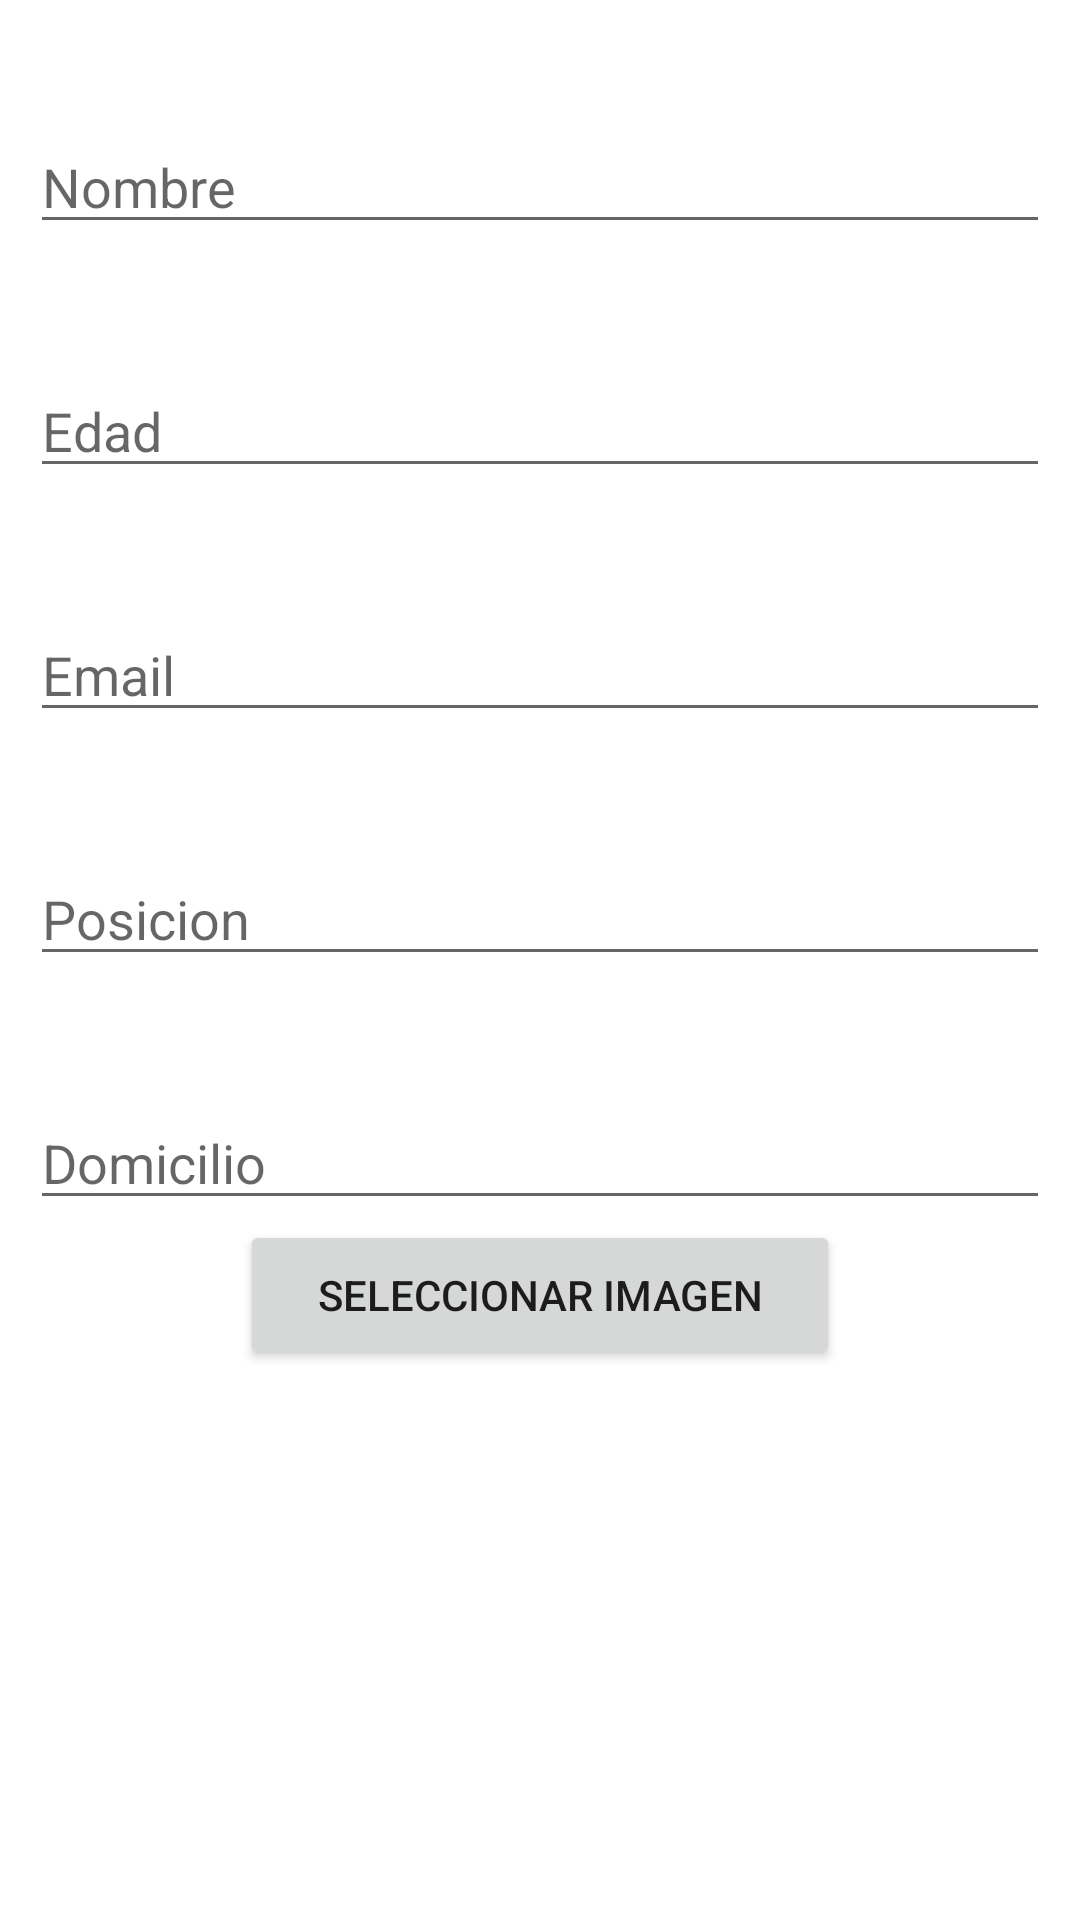

This screen was rendered from an Android layout file. Write that file and the resources it references.
<!-- AndroidManifest.xml: application theme Theme.ProyectoFinal -->
<!-- res/layout/activity_insertion.xml -->
<?xml version="1.0" encoding="utf-8"?>
<LinearLayout
    android:orientation="vertical"
    xmlns:android="http://schemas.android.com/apk/res/android"
    xmlns:app="http://schemas.android.com/apk/res-auto"
    xmlns:tools="http://schemas.android.com/tools"
    android:id="@+id/main"
    android:layout_width="match_parent"
    android:layout_height="match_parent"
    tools:context=".activities.InsertionActivity">


    <EditText
        android:id="@+id/etName"
        android:layout_width="match_parent"
        android:layout_height="wrap_content"
        android:ems="10"
        android:layout_marginTop="40dp"
        android:layout_marginStart="10dp"
        android:layout_marginEnd="10dp"
        android:inputType="text"
        android:hint="Nombre"/>

    <EditText
        android:id="@+id/etAge"
        android:layout_width="match_parent"
        android:layout_height="wrap_content"
        android:ems="10"
        android:layout_marginTop="40dp"
        android:layout_marginStart="10dp"
        android:layout_marginEnd="10dp"
        android:hint="Edad" />

    <EditText
        android:id="@+id/etEmail"
        android:layout_width="match_parent"
        android:layout_height="wrap_content"
        android:ems="10"
        android:layout_marginTop="40dp"
        android:layout_marginStart="10dp"
        android:layout_marginEnd="10dp"
        android:hint="Email"/>

    <EditText
        android:id="@+id/etPosition"
        android:layout_width="match_parent"
        android:layout_height="wrap_content"
        android:ems="10"
        android:layout_marginTop="40dp"
        android:layout_marginStart="10dp"
        android:layout_marginEnd="10dp"
        android:hint="Posicion"/>

    <EditText
        android:id="@+id/etAddress"
        android:layout_width="match_parent"
        android:layout_height="wrap_content"
        android:ems="10"
        android:layout_marginTop="40dp"
        android:layout_marginStart="10dp"
        android:layout_marginEnd="10dp"
        android:hint="Domicilio"/>

    <Button
        android:id="@+id/btnSelectImage"
        android:layout_width="200dp"
        android:layout_gravity="center"
        android:layout_height="50dp"
        android:text="Seleccionar Imagen" />

    <ImageView
        android:id="@+id/ivPreview"
        android:layout_width="match_parent"
        android:layout_height="200dp"
        android:scaleType="centerCrop"
        android:contentDescription="Previsualización de la Imagen" />

    <Button
        android:id="@+id/btnSave"
        android:layout_width="300dp"
        android:layout_height="60dp"
        android:layout_gravity="center"
        android:layout_marginTop="20dp"
        android:text="Guardar"/>

</LinearLayout>
<!-- resources referenced by this layout -->
<resources>
  <style name="Theme.ProyectoFinal" parent="Theme.MaterialComponents.DayNight.DarkActionBar">
          <item name="windowActionBar">false</item>
          <item name="windowNoTitle">true</item>
          <item name="android:windowFullscreen">true</item>
          <item name="android:windowContentOverlay">@null</item>
          <item name="colorPrimary">@color/yellow_primary</item>
      </style>
  <color name="yellow_primary">#FFC72C</color>
</resources>
